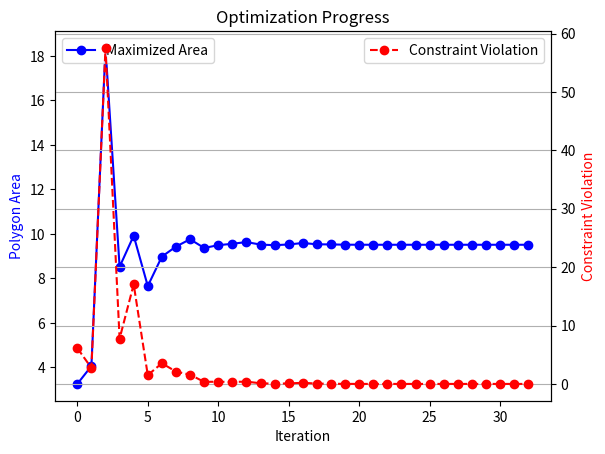
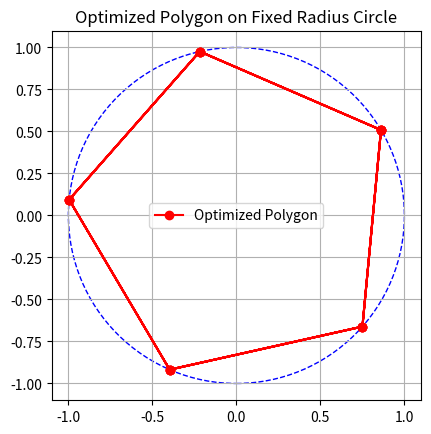

Write the Python code that produced these figures, in order.
import numpy as np
import matplotlib.pyplot as plt
from scipy.optimize import minimize


def shoelace_area(coords):
    """Computes the polygon area using the Shoelace theorem."""
    x, y = coords.reshape(2, -1)  # Split into x and y
    n = len(x)
    area = 0.5 * np.abs(np.sum(x * np.roll(y, -1) - y * np.roll(x, -1)))
    return -area  # Negative for maximization


def circle_constraint(coords, R):
    """Constraint: Each point must satisfy x^2 + y^2 = R^2."""
    x, y = coords.reshape(2, -1)
    return R ** 2 - (x ** 2 + y ** 2)


def optimize_polygon(n, R=1.0):
    """Optimizes the placement of n points on a circle to maximize polygon area."""
    # Initial guess: Random points on the circle
    angles = np.random.uniform(0, 2 * np.pi, n)
    x0 = np.column_stack([R * np.cos(angles), R * np.sin(angles)]).flatten()

    # Lists to track optimization progress
    iteration_areas = []
    iteration_constraints = []

    def callback(coords):
        """Callback function to track optimization progress."""
        area = -shoelace_area(coords)
        constraint_vals = np.abs(circle_constraint(coords, R)).sum()
        iteration_areas.append(area)
        iteration_constraints.append(constraint_vals)

    # Constraints
    constraints = [{
        'type': 'eq',
        'fun': lambda coords: circle_constraint(coords, R)
    }]

    # Optimize
    result = minimize(shoelace_area, x0, constraints=constraints, method='SLSQP', callback=callback)

    # Reshape optimized coordinates
    optimized_coords = result.x.reshape(2, -1).T

    # Plot optimization progress
    plot_optimization_progress(iteration_areas, iteration_constraints)

    return optimized_coords, -result.fun


def plot_polygon(coords, R):
    """Plots the optimized polygon and the reference circle."""
    fig, ax = plt.subplots()

    # Plot the reference circle
    circle = plt.Circle((0, 0), R, color='blue', fill=False, linestyle='dashed')
    ax.add_patch(circle)

    # Close the polygon by appending the first point at the end
    coords = np.vstack([coords, coords[0]])

    # Plot the polygon
    plt.plot(coords[:, 0], coords[:, 1], 'ro-', label='Optimized Polygon')

    # Formatting
    ax.set_xlim(-R - 0.1, R + 0.1)
    ax.set_ylim(-R - 0.1, R + 0.1)
    ax.set_aspect('equal')
    plt.legend()
    plt.grid()
    plt.title("Optimized Polygon on Fixed Radius Circle")
    plt.show()


def plot_optimization_progress(areas, constraints):
    """Plots the progress of the solver objective (area) and constraints."""
    fig, ax1 = plt.subplots()
    ax2 = ax1.twinx()

    ax1.plot(areas, 'b-o', label='Maximized Area')
    ax2.plot(constraints, 'r--o', label='Constraint Violation')

    ax1.set_xlabel("Iteration")
    ax1.set_ylabel("Polygon Area", color='b')
    ax2.set_ylabel("Constraint Violation", color='r')

    ax1.legend(loc='upper left')
    ax2.legend(loc='upper right')

    plt.title("Optimization Progress")
    plt.grid()
    plt.show()


# Example: Optimize for a hexagon
n = 20  # Number of vertices
R = 1.0  # Fixed radius
coords, max_area = optimize_polygon(n, R)

print("Optimized coordinates:")
print(coords)
print("Maximized area:", max_area)

# Plot the result
plot_polygon(coords, R)
